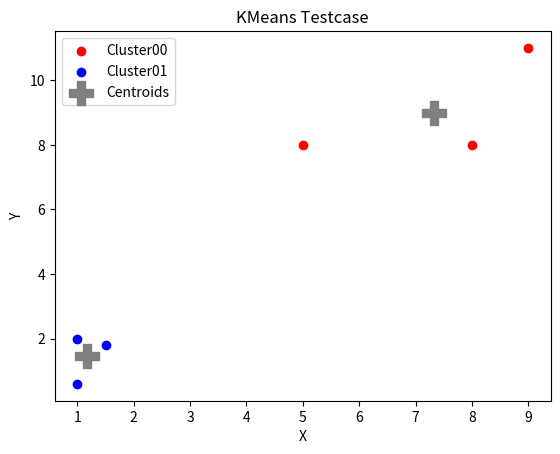

Source code (Python):
# 文件功能： 实现 K-Means 算法

import numpy as np
import pandas as pd
import random
import matplotlib.pyplot as plt

class KMeans(object):
    """
    KMeans Clustering Algorithm with both random and KMeans++ initialization

    Parameters
    ----------
    n_clusters (int): Number of clusters (K)

    tolerance (float): Initial splitting axis

    max_iter (int): Maximum number of iterations
    """

    def __init__(self, n_clusters=2, tolerance=0.01, max_iter=300):
        self.__K = n_clusters
        self.__tolerance = tolerance
        self.__max_iter = max_iter
        self.__centroids = None

    @staticmethod
    def __tolerance(data, tol):
        """
        Return a tolerance which is independent of the dataset

        Parameters
        ----------
        data (numpy.ndarray): Training set as N-by-D numpy.ndarray
        
        tol (float): Relative tolerance value

        Returns
        ----------
        tolerance (float): Absolute tolerance value
        """

        variances = np.var(data, axis=0)
        return np.mean(variances) * tol
    
    @staticmethod
    def __assign(data, centroids):
        """
        Assign data point to centroids of minimum L2 distance

        Parameters
        ----------
        data (numpy.ndarray): Training set as N-by-D numpy.ndarray
        centroids: numpy.ndarray
            Centroids as N-by-D numpy.ndarray
        """

        return np.argmin(np.linalg.norm(centroids - data, axis=1))

    def get_centroids(self):
        """
        Get centroids

        Parameters
        ----------
        None

        Returns
        ----------
        centroids (numpy.ndarray): cluster centroids as numpy.ndarray
        """

        return np.copy(self.__centroids)

    def __get_init_centroid_random(self, data):
        """
        Get initial centroids using random selection

        Parameters
        ----------
        data (numpy.ndarray): Training set as N-by-D numpy.ndarray

        Returns
        ----------
        centroids (numpy.ndarray): cluster centroids as numpy.ndarray
        """
        N, _ = data.shape

        idx_centroids = np.random.choice(np.arange(N), size=self.__K, replace=False)

        centroids = data[idx_centroids]

        return centroids

    def __get_init_centroid_kmeanspp(self, data):
        """
        Get initial centroids using KMeans++ selection

        Parameters
        ----------
        data (numpy.ndarray): Training set as N-by-D numpy.ndarray

        Returns
        ----------
        centroids (numpy.ndarray): cluster centroids as numpy.ndarray
        """
        N, _ = data.shape

        # select the first centroid by random choice:
        centroids = data[np.random.choice(np.arange(N), size=1, replace=False)]

        # for the remaining centroids, select by prob based on minimum distance to existing centroids:
        for _ in range(1, self.__K):
            # find minimum distance to existing centroids for each poit
            distances = np.asarray(
                [
                    np.min(np.linalg.norm(d - centroids, axis=1))**2 for d in data
                ]
            )
            # generate cumulative probability:
            probs = distances / np.sum(distances)
            cum_probs = np.cumsum(probs)
            # select new centroid:
            centroids = np.vstack(
                (centroids, data[np.searchsorted(cum_probs, random.random())])
            )
        
        return centroids

    def fit(self, data):
        """
        Fit the model with the given data, initialise `K` number of centroids

        Parameters
        ----------
        data (numpy.ndarray): Training set as N-by-D numpy.ndarray

        Returns
        ----------
        None
        """

        N, D = data.shape

        # format as pandas dataframe:
        __data = pd.DataFrame(
            data = data,
            index = np.arange(N),
            columns = [f'x{i:03d}' for i in range(D)]
        )
        __data['cluster'] = 0

        # get tolerance:
        self.__tolerance = KMeans.__tolerance(data, self.__tolerance)
        # get initial centroids:
        self.__centroids = self.__get_init_centroid_kmeanspp(data)

        # iterate:
        for i in range(self.__max_iter):
            # expectation:
            __data.cluster = __data.apply(
                lambda x: KMeans.__assign(x[:-1].values, self.__centroids),
                axis = 1
            )
            # maximization:
            new_centroids = __data.groupby(['cluster']).mean().values
            
            # evaluate squared diff:
            diff = (new_centroids - self.__centroids).ravel()
            squared_diff = np.dot(diff, diff)
            
            # update centroids:
            self.__centroids = new_centroids

            # early stopping check:
            if squared_diff <= self.__tolerance:
                print(f'[KMeans - Fit]: early stopping with squared centroids diff {squared_diff:.2f} at iteration {i:03d}')
                break

    def predict(self, data):
        """
        Classify input data

        Parameters
        ----------
        data: numpy.ndarray
            Testing set as N-by-D numpy.ndarray

        Returns
        ----------
        matches: numpy.ndarray
            potential matches as N-by-2 numpy.ndarray

        """
        # TODO 02: implement KMeans predict
        N, _ = data.shape

        result = np.asarray(
            [KMeans.__assign(data[i], self.__centroids) for i in range(N)]
        )

        return result

    


if __name__ == '__main__':
    # create test set:
    K = 2

    X = np.array(
        [
            [1, 2], 
            [1.5, 1.8], 
            [5, 8], 
            [8, 8], 
            [1, 0.6], 
            [9, 11]
        ]
    )

    # fit:
    k_means = KMeans(n_clusters=K)
    k_means.fit(X)
    # predict:
    category = k_means.predict(X)

    # visualize:
    color = ['red','blue','green','cyan','magenta']
    labels = [f'Cluster{k:02d}' for k in range(K)]
    for k in range(K):
        plt.scatter(X[category == k][:,0], X[category == k][:,1], c=color[k], label=labels[k])
    
    centroids = k_means.get_centroids()
    plt.scatter(centroids[:,0], centroids[:,1] ,s=300, c='grey', marker='P', label='Centroids')

    plt.xlabel('X')
    plt.ylabel('Y')
    plt.legend()
    plt.title('KMeans Testcase')
    plt.show()
